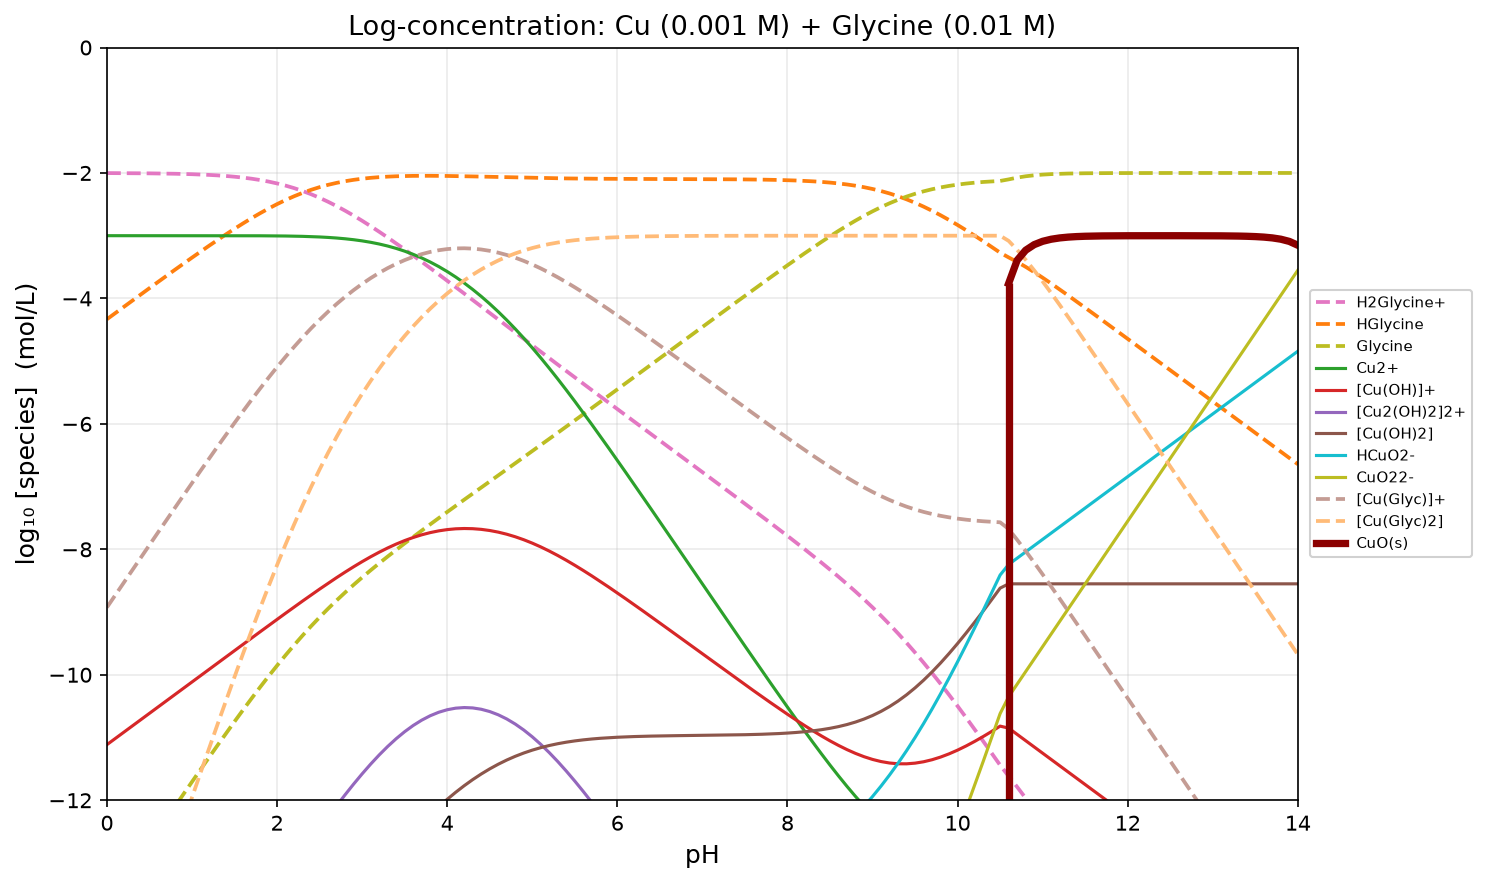

The data file committed next to this chart (first rows):
pH, H2O, H2Glycine+, HGlycine, Glycine, Cu+, [Cu(Glyc)2]-, Cu2+, [Cu(OH)]+, [Cu2(OH)2]2+, [Cu(OH)2], HCuO2-, [Cu3(OH)4]2+, CuO22-, [Cu(Glyc)]+, [Cu(Glyc)2], [(Cu2O)0.5](s), CuO(s), [Cu(OH)2](s), Cu
0.0000, -2.200000e-01, -2.002027e+00, -4.332027e+00, -1.368820e+01, -3.000000e+02, -3.000000e+02, -3.000001e+00, -1.111383e+01, -1.741383e+01, -1.941383e+01, -2.970480e+01, -3.192766e+01, -4.241335e+01, -8.925855e+00, -1.591788e+01, -5.000000e+01, -5.000000e+01, -5.000000e+01, -5.000000e+01
0.1000, -2.200000e-01, -2.002550e+00, -4.232550e+00, -1.348872e+01, -3.000000e+02, -3.000000e+02, -3.000001e+00, -1.101383e+01, -1.721383e+01, -1.921383e+01, -2.940480e+01, -3.152766e+01, -4.201335e+01, -8.726378e+00, -1.551893e+01, -5.000000e+01, -5.000000e+01, -5.000000e+01, -5.000000e+01
0.2000, -2.200000e-01, -2.003208e+00, -4.133208e+00, -1.328938e+01, -3.000000e+02, -3.000000e+02, -3.000001e+00, -1.091383e+01, -1.701383e+01, -1.901383e+01, -2.910480e+01, -3.112766e+01, -4.161335e+01, -8.527036e+00, -1.512024e+01, -5.000000e+01, -5.000000e+01, -5.000000e+01, -5.000000e+01
0.3000, -2.200000e-01, -2.004034e+00, -4.034034e+00, -1.309021e+01, -3.000000e+02, -3.000000e+02, -3.000002e+00, -1.081383e+01, -1.681383e+01, -1.881383e+01, -2.880480e+01, -3.072766e+01, -4.121335e+01, -8.327864e+00, -1.472190e+01, -5.000000e+01, -5.000000e+01, -5.000000e+01, -5.000000e+01
0.4000, -2.200000e-01, -2.005073e+00, -3.935073e+00, -1.289125e+01, -3.000000e+02, -3.000000e+02, -3.000003e+00, -1.071383e+01, -1.661383e+01, -1.861383e+01, -2.850480e+01, -3.032766e+01, -4.081335e+01, -8.128904e+00, -1.432398e+01, -5.000000e+01, -5.000000e+01, -5.000000e+01, -5.000000e+01
0.5000, -2.200000e-01, -2.006377e+00, -3.836377e+00, -1.269255e+01, -3.000000e+02, -3.000000e+02, -3.000005e+00, -1.061383e+01, -1.641384e+01, -1.841383e+01, -2.820481e+01, -2.992767e+01, -4.041335e+01, -7.930210e+00, -1.392659e+01, -5.000000e+01, -5.000000e+01, -5.000000e+01, -5.000000e+01
0.6000, -2.200000e-01, -2.008013e+00, -3.738013e+00, -1.249419e+01, -3.000000e+02, -3.000000e+02, -3.000008e+00, -1.051384e+01, -1.621384e+01, -1.821384e+01, -2.790481e+01, -2.952768e+01, -4.001335e+01, -7.731849e+00, -1.352986e+01, -5.000000e+01, -5.000000e+01, -5.000000e+01, -5.000000e+01
0.7000, -2.200000e-01, -2.010065e+00, -3.640065e+00, -1.229624e+01, -3.000000e+02, -3.000000e+02, -3.000013e+00, -1.041384e+01, -1.601385e+01, -1.801384e+01, -2.760481e+01, -2.912769e+01, -3.961336e+01, -7.533905e+00, -1.313397e+01, -5.000000e+01, -5.000000e+01, -5.000000e+01, -5.000000e+01
0.8000, -2.200000e-01, -2.012633e+00, -3.542633e+00, -1.209881e+01, -3.000000e+02, -3.000000e+02, -3.000020e+00, -1.031385e+01, -1.581387e+01, -1.781385e+01, -2.730482e+01, -2.872771e+01, -3.921337e+01, -7.336481e+00, -1.273911e+01, -5.000000e+01, -5.000000e+01, -5.000000e+01, -5.000000e+01
0.9000, -2.200000e-01, -2.015846e+00, -3.445846e+00, -1.190202e+01, -3.000000e+02, -3.000000e+02, -3.000032e+00, -1.021386e+01, -1.561389e+01, -1.761386e+01, -2.700483e+01, -2.832775e+01, -3.881338e+01, -7.139705e+00, -1.234555e+01, -5.000000e+01, -5.000000e+01, -5.000000e+01, -5.000000e+01
1, -2.200000e-01, -2.019858e+00, -3.349858e+00, -1.170603e+01, -3.000000e+02, -3.000000e+02, -3.000049e+00, -1.011388e+01, -1.541393e+01, -1.741388e+01, -2.670485e+01, -2.792780e+01, -3.841339e+01, -6.943735e+00, -1.195359e+01, -5.000000e+01, -5.000000e+01, -5.000000e+01, -5.000000e+01
1.1, -2.200000e-01, -2.024856e+00, -3.254856e+00, -1.151103e+01, -3.000000e+02, -3.000000e+02, -3.000078e+00, -1.001390e+01, -1.521398e+01, -1.721390e+01, -2.640488e+01, -2.752789e+01, -3.801342e+01, -6.748761e+00, -1.156362e+01, -5.000000e+01, -5.000000e+01, -5.000000e+01, -5.000000e+01
1.2, -2.200000e-01, -2.031069e+00, -3.161069e+00, -1.131724e+01, -3.000000e+02, -3.000000e+02, -3.000121e+00, -9.913948e+00, -1.501407e+01, -1.701395e+01, -2.610492e+01, -2.712802e+01, -3.761347e+01, -6.555018e+00, -1.117609e+01, -5.000000e+01, -5.000000e+01, -5.000000e+01, -5.000000e+01
1.3, -2.200000e-01, -2.038768e+00, -3.068768e+00, -1.112494e+01, -3.000000e+02, -3.000000e+02, -3.000188e+00, -9.814016e+00, -1.481420e+01, -1.681402e+01, -2.580499e+01, -2.672822e+01, -3.721353e+01, -6.362784e+00, -1.079155e+01, -5.000000e+01, -5.000000e+01, -5.000000e+01, -5.000000e+01
1.4, -2.200000e-01, -2.048273e+00, -2.978273e+00, -1.093445e+01, -3.000000e+02, -3.000000e+02, -3.000292e+00, -9.714120e+00, -1.461441e+01, -1.661412e+01, -2.550509e+01, -2.632853e+01, -3.681364e+01, -6.172392e+00, -1.041067e+01, -5.000000e+01, -5.000000e+01, -5.000000e+01, -5.000000e+01
1.5, -2.200000e-01, -2.059953e+00, -2.889953e+00, -1.074613e+01, -3.000000e+02, -3.000000e+02, -3.000451e+00, -9.614278e+00, -1.441473e+01, -1.641428e+01, -2.520525e+01, -2.592901e+01, -3.641380e+01, -5.984231e+00, -1.003418e+01, -5.000000e+01, -5.000000e+01, -5.000000e+01, -5.000000e+01
1.6, -2.200000e-01, -2.074230e+00, -2.804230e+00, -1.056040e+01, -3.000000e+02, -3.000000e+02, -3.000691e+00, -9.514518e+00, -1.421521e+01, -1.621452e+01, -2.490549e+01, -2.552973e+01, -3.601404e+01, -5.798749e+00, -9.662979e+00, -5.000000e+01, -5.000000e+01, -5.000000e+01, -5.000000e+01
1.7, -2.200000e-01, -2.091569e+00, -2.721569e+00, -1.037774e+01, -3.000000e+02, -3.000000e+02, -3.001052e+00, -9.414879e+00, -1.401593e+01, -1.601488e+01, -2.460585e+01, -2.513081e+01, -3.561440e+01, -5.616448e+00, -9.298018e+00, -5.000000e+01, -5.000000e+01, -5.000000e+01, -5.000000e+01
1.8, -2.200000e-01, -2.112469e+00, -2.642469e+00, -1.019864e+01, -3.000000e+02, -3.000000e+02, -3.001588e+00, -9.315416e+00, -1.381700e+01, -1.581542e+01, -2.430639e+01, -2.473242e+01, -3.521493e+01, -5.437884e+00, -8.940353e+00, -5.000000e+01, -5.000000e+01, -5.000000e+01, -5.000000e+01
1.9, -2.200000e-01, -2.137444e+00, -2.567444e+00, -1.002362e+01, -3.000000e+02, -3.000000e+02, -3.002375e+00, -9.216202e+00, -1.361858e+01, -1.561620e+01, -2.400717e+01, -2.433478e+01, -3.481572e+01, -5.263646e+00, -8.591090e+00, -5.000000e+01, -5.000000e+01, -5.000000e+01, -5.000000e+01
2, -2.200000e-01, -2.166998e+00, -2.496998e+00, -9.853170e+00, -3.000000e+02, -3.000000e+02, -3.003512e+00, -9.117339e+00, -1.342085e+01, -1.541734e+01, -2.370831e+01, -2.393819e+01, -3.441686e+01, -5.094337e+00, -8.251335e+00, -5.000000e+01, -5.000000e+01, -5.000000e+01, -5.000000e+01
2.1, -2.200000e-01, -2.201592e+00, -2.431592e+00, -9.687765e+00, -3.000000e+02, -3.000000e+02, -3.005132e+00, -9.018959e+00, -1.322409e+01, -1.521896e+01, -2.340993e+01, -2.354305e+01, -3.401848e+01, -4.930551e+00, -7.922143e+00, -5.000000e+01, -5.000000e+01, -5.000000e+01, -5.000000e+01
2.2, -2.200000e-01, -2.241612e+00, -2.371612e+00, -9.527784e+00, -3.000000e+02, -3.000000e+02, -3.007401e+00, -8.921229e+00, -1.302863e+01, -1.502123e+01, -2.311220e+01, -2.314986e+01, -3.362075e+01, -4.772840e+00, -7.604452e+00, -5.000000e+01, -5.000000e+01, -5.000000e+01, -5.000000e+01
2.3, -2.200000e-01, -2.287332e+00, -2.317332e+00, -9.373505e+00, -3.000000e+02, -3.000000e+02, -3.010527e+00, -8.824354e+00, -1.283488e+01, -1.482435e+01, -2.281533e+01, -2.275923e+01, -3.322387e+01, -4.621686e+00, -7.299019e+00, -5.000000e+01, -5.000000e+01, -5.000000e+01, -5.000000e+01
2.4, -2.200000e-01, -2.338896e+00, -2.268896e+00, -9.225069e+00, -3.000000e+02, -3.000000e+02, -3.014756e+00, -8.728583e+00, -1.264334e+01, -1.462858e+01, -2.251956e+01, -2.237192e+01, -3.282810e+01, -4.477480e+00, -7.006376e+00, -5.000000e+01, -5.000000e+01, -5.000000e+01, -5.000000e+01
2.5, -2.200000e-01, -2.396299e+00, -2.226299e+00, -9.082472e+00, -3.000000e+02, -3.000000e+02, -3.020381e+00, -8.634209e+00, -1.245459e+01, -1.443421e+01, -2.222518e+01, -2.198880e+01, -3.243373e+01, -4.340508e+00, -6.726807e+00, -5.000000e+01, -5.000000e+01, -5.000000e+01, -5.000000e+01
2.6, -2.200000e-01, -2.459393e+00, -2.189393e+00, -8.945566e+00, -3.000000e+02, -3.000000e+02, -3.027738e+00, -8.541566e+00, -1.226930e+01, -1.424157e+01, -2.193254e+01, -2.161087e+01, -3.204108e+01, -4.210959e+00, -6.460352e+00, -5.000000e+01, -5.000000e+01, -5.000000e+01, -5.000000e+01
2.7, -2.200000e-01, -2.527904e+00, -2.157904e+00, -8.814076e+00, -3.000000e+02, -3.000000e+02, -3.037208e+00, -8.451035e+00, -1.208824e+01, -1.405104e+01, -2.164201e+01, -2.123928e+01, -3.165055e+01, -4.088939e+00, -6.206842e+00, -5.000000e+01, -5.000000e+01, -5.000000e+01, -5.000000e+01
2.8, -2.200000e-01, -2.601455e+00, -2.131455e+00, -8.687628e+00, -3.000000e+02, -3.000000e+02, -3.049214e+00, -8.363041e+00, -1.191225e+01, -1.386304e+01, -2.135401e+01, -2.087530e+01, -3.126256e+01, -3.974496e+00, -5.965952e+00, -5.000000e+01, -5.000000e+01, -5.000000e+01, -5.000000e+01
2.9, -2.200000e-01, -2.679606e+00, -2.109606e+00, -8.565779e+00, -3.000000e+02, -3.000000e+02, -3.064222e+00, -8.278050e+00, -1.174227e+01, -1.367805e+01, -2.106902e+01, -2.052032e+01, -3.087757e+01, -3.867656e+00, -5.737262e+00, -5.000000e+01, -5.000000e+01, -5.000000e+01, -5.000000e+01
3, -2.200000e-01, -2.761878e+00, -2.091878e+00, -8.448051e+00, -3.000000e+02, -3.000000e+02, -3.082736e+00, -8.196563e+00, -1.157930e+01, -1.349656e+01, -2.078754e+01, -2.017586e+01, -3.049608e+01, -3.768441e+00, -5.520320e+00, -5.000000e+01, -5.000000e+01, -5.000000e+01, -5.000000e+01
3.1, -2.200000e-01, -2.847787e+00, -2.077787e+00, -8.333960e+00, -3.000000e+02, -3.000000e+02, -3.105285e+00, -8.119112e+00, -1.142440e+01, -1.331911e+01, -2.051008e+01, -1.984351e+01, -3.011863e+01, -3.676900e+00, -5.314687e+00, -5.000000e+01, -5.000000e+01, -5.000000e+01, -5.000000e+01
3.2, -2.200000e-01, -2.936861e+00, -2.066861e+00, -8.223033e+00, -3.000000e+02, -3.000000e+02, -3.132417e+00, -8.046244e+00, -1.127866e+01, -1.314624e+01, -2.023722e+01, -1.952491e+01, -2.974576e+01, -3.593105e+00, -5.119966e+00, -5.000000e+01, -5.000000e+01, -5.000000e+01, -5.000000e+01
3.3, -2.200000e-01, -3.028654e+00, -2.058654e+00, -8.114826e+00, -3.000000e+02, -3.000000e+02, -3.164678e+00, -7.978505e+00, -1.114318e+01, -1.297851e+01, -1.996948e+01, -1.922169e+01, -2.937802e+01, -3.517159e+00, -4.935812e+00, -5.000000e+01, -5.000000e+01, -5.000000e+01, -5.000000e+01
3.4, -2.200000e-01, -3.122756e+00, -2.052756e+00, -8.008929e+00, -3.000000e+02, -3.000000e+02, -3.202593e+00, -7.916421e+00, -1.101901e+01, -1.281642e+01, -1.970739e+01, -1.893544e+01, -2.901594e+01, -3.449177e+00, -4.761933e+00, -5.000000e+01, -5.000000e+01, -5.000000e+01, -5.000000e+01
3.5, -2.200000e-01, -3.218797e+00, -2.048797e+00, -7.904969e+00, -3.000000e+02, -3.000000e+02, -3.246651e+00, -7.860478e+00, -1.090713e+01, -1.266048e+01, -1.945145e+01, -1.866761e+01, -2.866000e+01, -3.389275e+00, -4.598072e+00, -5.000000e+01, -5.000000e+01, -5.000000e+01, -5.000000e+01
3.6, -2.200000e-01, -3.316444e+00, -2.046444e+00, -7.802616e+00, -3.000000e+02, -3.000000e+02, -3.297280e+00, -7.811107e+00, -1.080839e+01, -1.251111e+01, -1.920208e+01, -1.841949e+01, -2.831063e+01, -3.337551e+00, -4.443994e+00, -5.000000e+01, -5.000000e+01, -5.000000e+01, -5.000000e+01
3.7, -2.200000e-01, -3.415405e+00, -2.045405e+00, -7.701577e+00, -3.000000e+02, -3.000000e+02, -3.354842e+00, -7.768669e+00, -1.072351e+01, -1.236867e+01, -1.895964e+01, -1.819218e+01, -2.796819e+01, -3.294074e+00, -4.299479e+00, -5.000000e+01, -5.000000e+01, -5.000000e+01, -5.000000e+01
3.8, -2.200000e-01, -3.515428e+00, -2.045428e+00, -7.601601e+00, -3.000000e+02, -3.000000e+02, -3.419623e+00, -7.733450e+00, -1.065307e+01, -1.223345e+01, -1.872442e+01, -1.798652e+01, -2.763297e+01, -3.258879e+00, -4.164307e+00, -5.000000e+01, -5.000000e+01, -5.000000e+01, -5.000000e+01
3.9, -2.200000e-01, -3.616302e+00, -2.046302e+00, -7.502475e+00, -3.000000e+02, -3.000000e+02, -3.491835e+00, -7.705663e+00, -1.059750e+01, -1.210566e+01, -1.849664e+01, -1.780316e+01, -2.730518e+01, -3.231965e+00, -4.038267e+00, -5.000000e+01, -5.000000e+01, -5.000000e+01, -5.000000e+01
4, -2.200000e-01, -3.717850e+00, -2.047850e+00, -7.404023e+00, -3.000000e+02, -3.000000e+02, -3.571625e+00, -7.685452e+00, -1.055708e+01, -1.198545e+01, -1.827643e+01, -1.764253e+01, -2.698497e+01, -3.213303e+00, -3.921153e+00, -5.000000e+01, -5.000000e+01, -5.000000e+01, -5.000000e+01
4.1, -2.200000e-01, -3.819931e+00, -2.049931e+00, -7.306103e+00, -3.000000e+02, -3.000000e+02, -3.659083e+00, -7.672910e+00, -1.053199e+01, -1.187291e+01, -1.806388e+01, -1.750490e+01, -2.667243e+01, -3.202841e+00, -3.812771e+00, -5.000000e+01, -5.000000e+01, -5.000000e+01, -5.000000e+01
4.2, -2.200000e-01, -3.922428e+00, -2.052428e+00, -7.208600e+00, -3.000000e+02, -3.000000e+02, -3.754256e+00, -7.668083e+00, -1.052234e+01, -1.176808e+01, -1.785906e+01, -1.739042e+01, -2.636760e+01, -3.200511e+00, -3.712939e+00, -5.000000e+01, -5.000000e+01, -5.000000e+01, -5.000000e+01
4.3, -2.200000e-01, -4.025247e+00, -2.055247e+00, -7.111420e+00, -3.000000e+02, -3.000000e+02, -3.857158e+00, -7.670985e+00, -1.052814e+01, -1.167099e+01, -1.766196e+01, -1.729913e+01, -2.607050e+01, -3.206233e+00, -3.621480e+00, -5.000000e+01, -5.000000e+01, -5.000000e+01, -5.000000e+01
4.4, -2.200000e-01, -4.128309e+00, -2.058309e+00, -7.014481e+00, -3.000000e+02, -3.000000e+02, -3.967772e+00, -7.681600e+00, -1.054937e+01, -1.158160e+01, -1.747257e+01, -1.723097e+01, -2.578112e+01, -3.219908e+00, -3.538217e+00, -5.000000e+01, -5.000000e+01, -5.000000e+01, -5.000000e+01
4.5, -2.200000e-01, -4.231537e+00, -2.061537e+00, -6.917710e+00, -3.000000e+02, -3.000000e+02, -4.086051e+00, -7.699878e+00, -1.058593e+01, -1.149988e+01, -1.729085e+01, -1.718581e+01, -2.549940e+01, -3.241416e+00, -3.462953e+00, -5.000000e+01, -5.000000e+01, -5.000000e+01, -5.000000e+01
4.6, -2.200000e-01, -4.334860e+00, -2.064860e+00, -6.821033e+00, -3.000000e+02, -3.000000e+02, -4.211907e+00, -7.725735e+00, -1.063764e+01, -1.142573e+01, -1.711671e+01, -1.716338e+01, -2.522525e+01, -3.270595e+00, -3.395455e+00, -5.000000e+01, -5.000000e+01, -5.000000e+01, -5.000000e+01
4.7, -2.200000e-01, -4.438205e+00, -2.068205e+00, -6.724378e+00, -3.000000e+02, -3.000000e+02, -4.345203e+00, -7.759030e+00, -1.070423e+01, -1.135903e+01, -1.695000e+01, -1.716326e+01, -2.495855e+01, -3.307236e+00, -3.335441e+00, -5.000000e+01, -5.000000e+01, -5.000000e+01, -5.000000e+01
4.8, -2.200000e-01, -4.541502e+00, -2.071502e+00, -6.627674e+00, -3.000000e+02, -3.000000e+02, -4.485736e+00, -7.799563e+00, -1.078530e+01, -1.129956e+01, -1.679054e+01, -1.718486e+01, -2.469908e+01, -3.351065e+00, -3.282566e+00, -5.000000e+01, -5.000000e+01, -5.000000e+01, -5.000000e+01
4.9, -2.200000e-01, -4.644682e+00, -2.074682e+00, -6.530854e+00, -3.000000e+02, -3.000000e+02, -4.633231e+00, -7.847058e+00, -1.088029e+01, -1.124706e+01, -1.663803e+01, -1.722735e+01, -2.444658e+01, -3.401740e+00, -3.236421e+00, -5.000000e+01, -5.000000e+01, -5.000000e+01, -5.000000e+01
5, -2.200000e-01, -4.747686e+00, -2.077686e+00, -6.433859e+00, -3.000000e+02, -3.000000e+02, -4.787335e+00, -7.901162e+00, -1.098850e+01, -1.120116e+01, -1.649214e+01, -1.728966e+01, -2.420068e+01, -3.458849e+00, -3.196535e+00, -5.000000e+01, -5.000000e+01, -5.000000e+01, -5.000000e+01
5.1, -2.200000e-01, -4.850468e+00, -2.080468e+00, -6.336641e+00, -3.000000e+02, -3.000000e+02, -4.947622e+00, -7.961449e+00, -1.110907e+01, -1.116145e+01, -1.635242e+01, -1.737052e+01, -2.396097e+01, -3.521917e+00, -3.162385e+00, -5.000000e+01, -5.000000e+01, -5.000000e+01, -5.000000e+01
5.2, -2.200000e-01, -4.952994e+00, -2.082994e+00, -6.239167e+00, -3.000000e+02, -3.000000e+02, -5.113600e+00, -8.027427e+00, -1.124103e+01, -1.112743e+01, -1.621840e+01, -1.746845e+01, -2.372695e+01, -3.590422e+00, -3.133416e+00, -5.000000e+01, -5.000000e+01, -5.000000e+01, -5.000000e+01
5.3, -2.200000e-01, -5.055248e+00, -2.085248e+00, -6.141420e+00, -3.000000e+02, -3.000000e+02, -5.284734e+00, -8.098561e+00, -1.138329e+01, -1.109856e+01, -1.608953e+01, -1.758186e+01, -2.349808e+01, -3.663809e+00, -3.109057e+00, -5.000000e+01, -5.000000e+01, -5.000000e+01, -5.000000e+01
5.4, -2.200000e-01, -5.157225e+00, -2.087225e+00, -6.043398e+00, -3.000000e+02, -3.000000e+02, -5.460462e+00, -8.174290e+00, -1.153475e+01, -1.107429e+01, -1.596526e+01, -1.770904e+01, -2.327381e+01, -3.741515e+00, -3.088740e+00, -5.000000e+01, -5.000000e+01, -5.000000e+01, -5.000000e+01
5.5, -2.200000e-01, -5.258935e+00, -2.088935e+00, -5.945107e+00, -3.000000e+02, -3.000000e+02, -5.640222e+00, -8.254050e+00, -1.169427e+01, -1.105405e+01, -1.584502e+01, -1.784832e+01, -2.305357e+01, -3.822984e+00, -3.071919e+00, -5.000000e+01, -5.000000e+01, -5.000000e+01, -5.000000e+01
5.6, -2.200000e-01, -5.360395e+00, -2.090395e+00, -5.846568e+00, -3.000000e+02, -3.000000e+02, -5.823468e+00, -8.337295e+00, -1.186076e+01, -1.103730e+01, -1.572827e+01, -1.799806e+01, -2.283681e+01, -3.907690e+00, -3.058086e+00, -5.000000e+01, -5.000000e+01, -5.000000e+01, -5.000000e+01
5.7, -2.200000e-01, -5.461630e+00, -2.091630e+00, -5.747803e+00, -3.000000e+02, -3.000000e+02, -6.009687e+00, -8.423514e+00, -1.203320e+01, -1.102351e+01, -1.561449e+01, -1.815671e+01, -2.262303e+01, -3.995144e+00, -3.046775e+00, -5.000000e+01, -5.000000e+01, -5.000000e+01, -5.000000e+01
5.8, -2.200000e-01, -5.562668e+00, -2.092668e+00, -5.648840e+00, -3.000000e+02, -3.000000e+02, -6.198411e+00, -8.512238e+00, -1.221065e+01, -1.101224e+01, -1.550321e+01, -1.832289e+01, -2.241176e+01, -4.084906e+00, -3.037573e+00, -5.000000e+01, -5.000000e+01, -5.000000e+01, -5.000000e+01
5.9, -2.200000e-01, -5.663534e+00, -2.093534e+00, -5.549707e+00, -3.000000e+02, -3.000000e+02, -6.389223e+00, -8.603050e+00, -1.239227e+01, -1.100305e+01, -1.539402e+01, -1.849532e+01, -2.220257e+01, -4.176585e+00, -3.030119e+00, -5.000000e+01, -5.000000e+01, -5.000000e+01, -5.000000e+01
... 81 more rows
